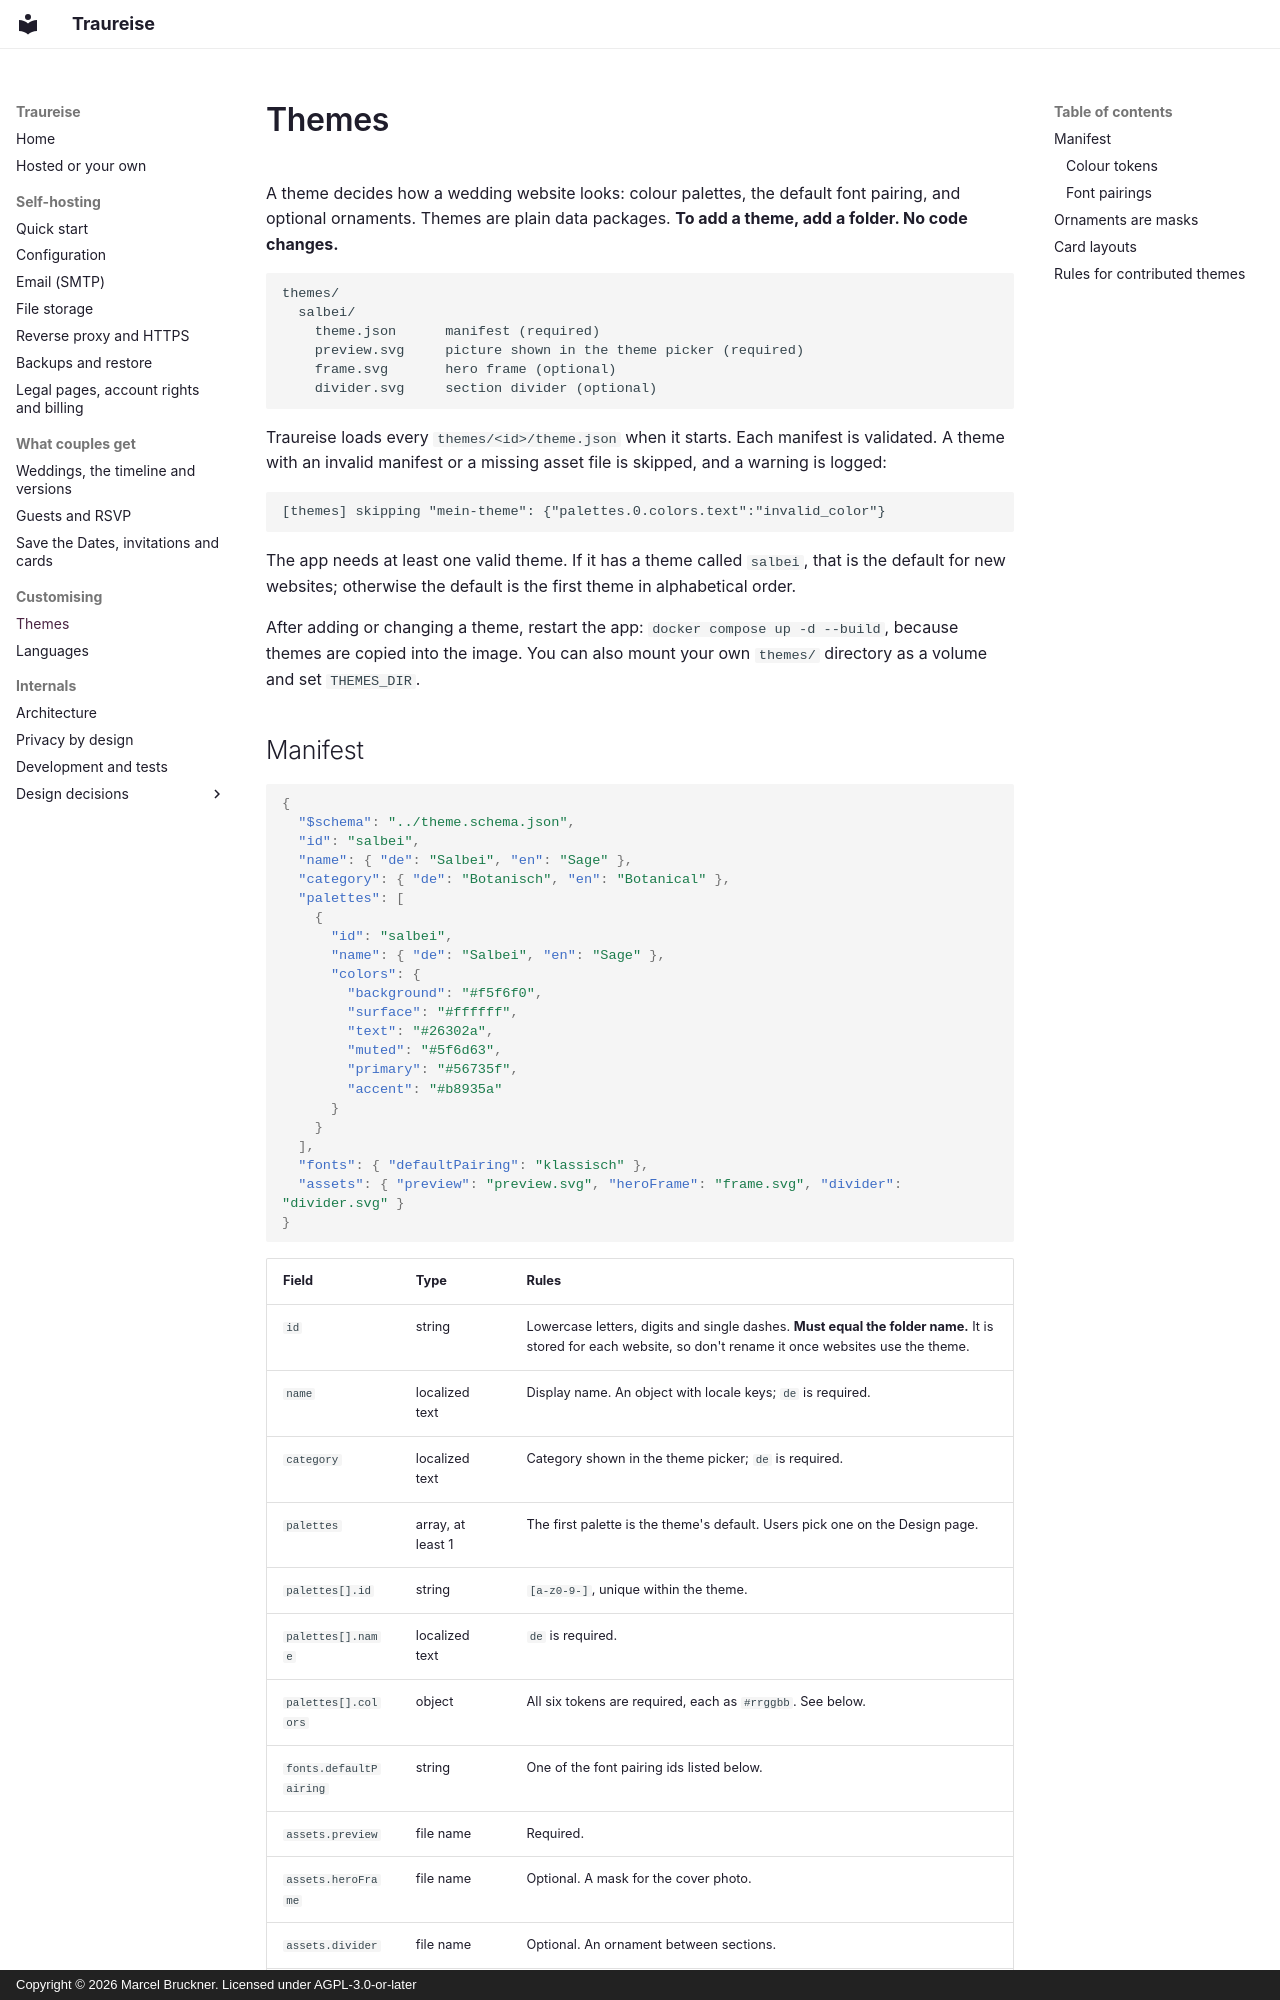

repository: Traureise/traureise · page: themes/index.html · generator: mkdocs · copyright: Copyright © 2026 Marcel Bruckner. Licensed under AGPL-3.0-or-later

# Themes

A theme decides how a wedding website looks: colour palettes, the default font pairing, and optional
ornaments. Themes are plain data packages. **To add a theme, add a folder. No code changes.**

```
themes/
  salbei/
    theme.json      manifest (required)
    preview.svg     picture shown in the theme picker (required)
    frame.svg       hero frame (optional)
    divider.svg     section divider (optional)
```

Traureise loads every `themes/<id>/theme.json` when it starts. Each manifest is validated. A theme with an
invalid manifest or a missing asset file is skipped, and a warning is logged:

```
[themes] skipping "mein-theme": {"palettes.0.colors.text":"invalid_color"}
```

The app needs at least one valid theme. If it has a theme called `salbei`, that is the default for new
websites; otherwise the default is the first theme in alphabetical order.

After adding or changing a theme, restart the app: `docker compose up -d --build`, because themes are
copied into the image. You can also mount your own `themes/` directory as a volume and set `THEMES_DIR`.
